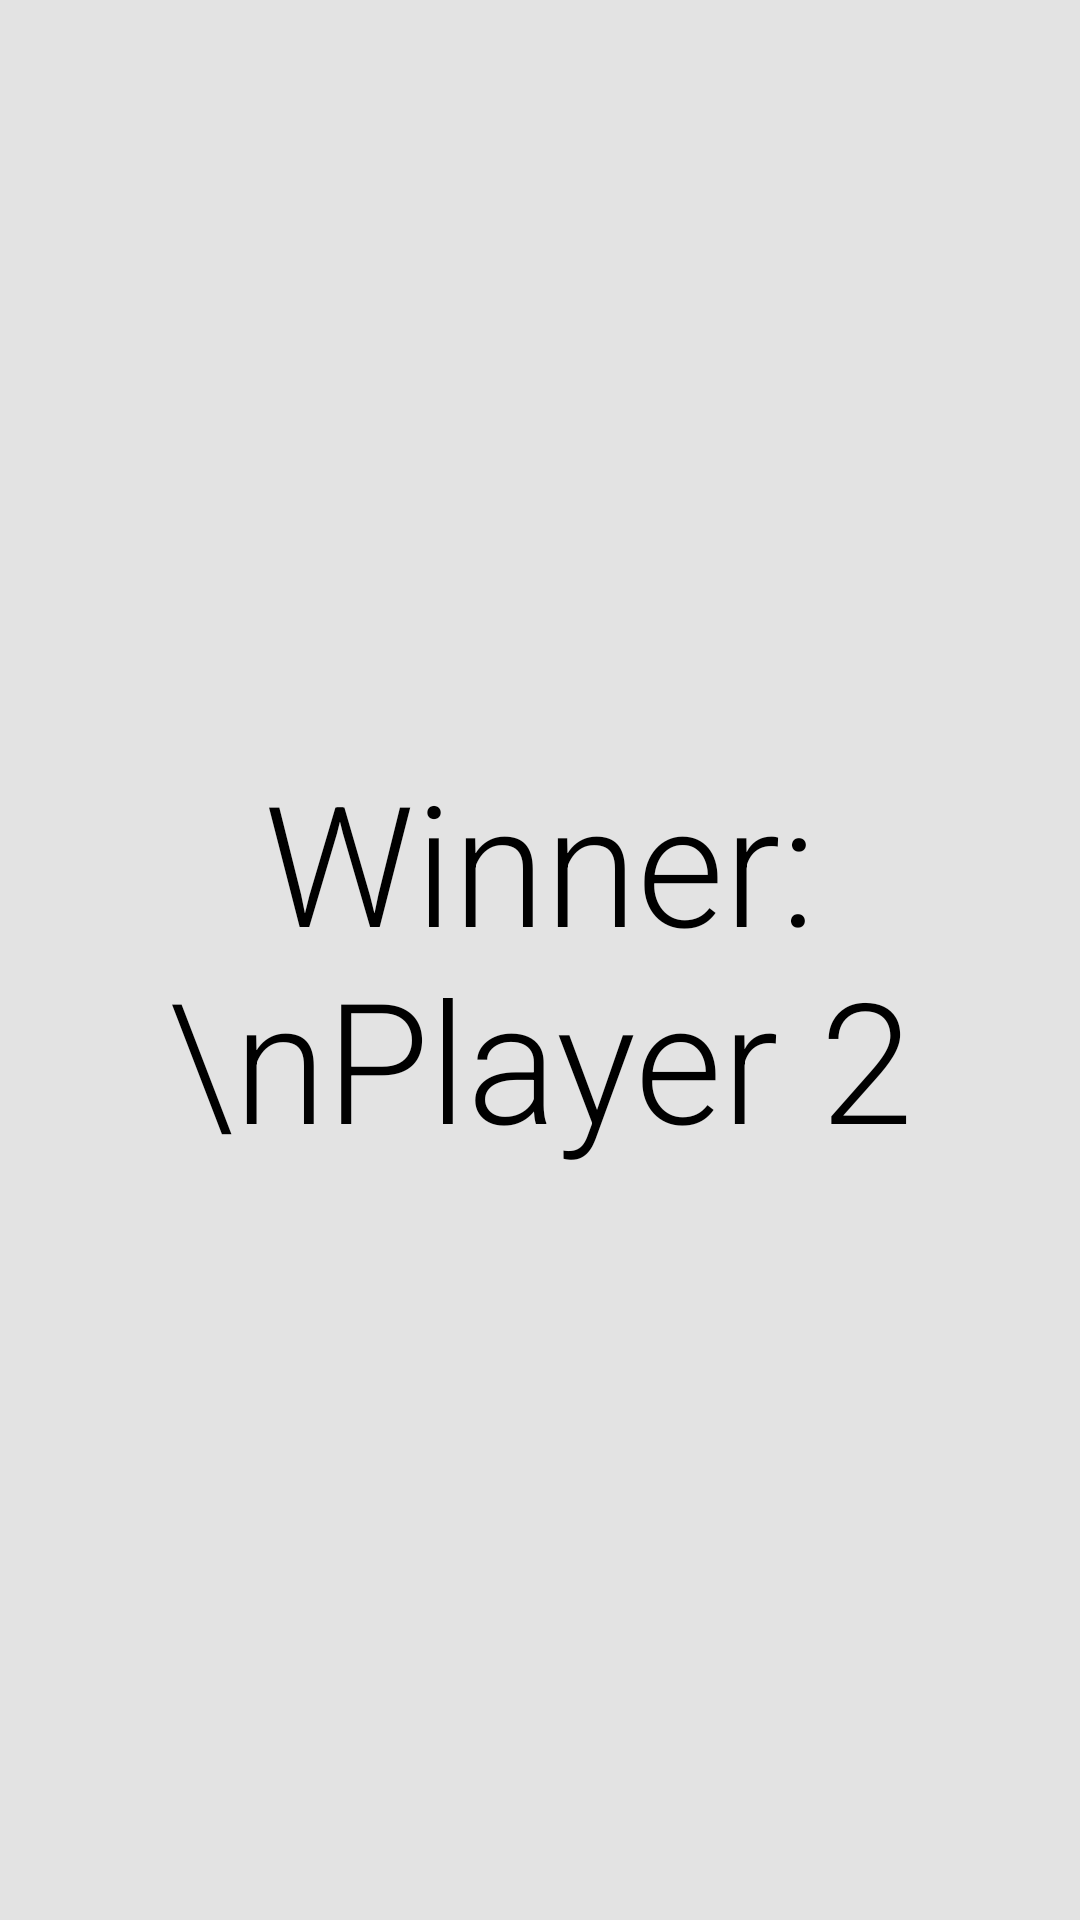

Write the Android layout XML for this screen, with the resource values it uses.
<!-- AndroidManifest.xml: application theme AppTheme -->
<!-- res/layout/test.xml -->
<?xml version="1.0" encoding="utf-8"?>
<RelativeLayout xmlns:android="http://schemas.android.com/apk/res/android"
    android:id="@+id/test"
    android:layout_width="match_parent"
    android:layout_height="match_parent"
    android:background="#DDe0e0e0">

    <TextView

        android:text="Winner: \nPlayer 2"
        android:layout_width="wrap_content"
        android:layout_height="wrap_content"
        android:layout_centerInParent="true"
        android:gravity="center"
        android:id="@+id/winner"
        android:textColor="@android:color/black"
        android:fontFamily="sans-serif-light"
        android:textSize="@dimen/life_points_text_size"/>

</RelativeLayout>
<!-- resources referenced by this layout -->
<resources>
  <dimen name="life_points_text_size">56sp</dimen>
  <style name="AppTheme" parent="Theme.AppCompat.Light.NoActionBar">
          
          <item name="colorPrimary">@color/colorPrimary</item>
          <item name="colorPrimaryDark">@color/colorPrimaryDark</item>
          <item name="colorAccent">@color/colorAccent</item>
          <item name="android:windowTranslucentStatus">true</item>
      </style>
  <color name="colorPrimary">#3F51B5</color>
  <color name="colorPrimaryDark">#303F9F</color>
  <color name="colorAccent">#FF4081</color>
</resources>
